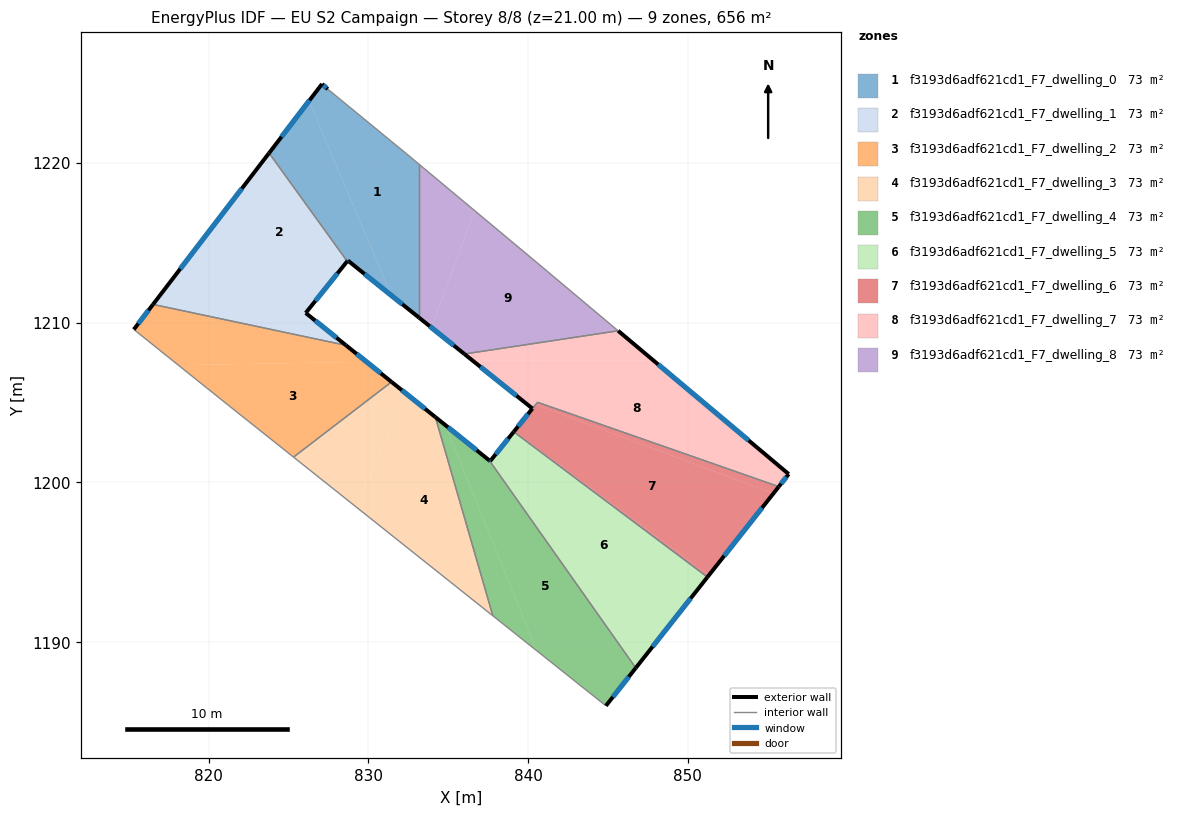
=== STOREY PLAN SPEC (per zone: floor XY polygon, exterior-wall plan segments, windows/doors) ===
zone 1: f3193d6adf621cd1_F7_dwelling_0  (72.9 m²)
  floor: (832.37, 1220.59) (833.18, 1219.91) (833.18, 1210.31) (831.45, 1211.70) (826.29, 1223.87) (827.10, 1224.93) (827.47, 1224.61)
  floor: (826.29, 1223.87) (831.45, 1211.70) (828.72, 1213.89) (828.68, 1213.84) (823.79, 1220.61)
  exterior wall: (828.72, 1213.89) – (833.18, 1210.31)  [5.7 m]
    window: (829.77, 1213.05) – (832.13, 1211.15)  [4.8 m²]
  exterior wall: (828.68, 1213.84) – (828.72, 1213.89)  [0.1 m]
    window: (828.69, 1213.85) – (828.71, 1213.87)  [0.1 m²]
  exterior wall: (827.10, 1224.93) – (823.79, 1220.61)  [5.4 m]
    window: (826.33, 1223.92) – (824.57, 1221.63)  [4.6 m²]
  exterior wall: (827.47, 1224.61) – (827.10, 1224.93)  [0.5 m]
    window: (827.38, 1224.69) – (827.19, 1224.86)  [0.4 m²]
  interior walls: 4
zone 2: f3193d6adf621cd1_F7_dwelling_1  (72.9 m²)
  floor: (823.79, 1220.61) (828.68, 1213.84) (826.75, 1211.43) (819.88, 1215.51)
  floor: (826.75, 1211.43) (826.08, 1210.60) (828.60, 1208.58) (816.53, 1211.14) (819.88, 1215.51)
  exterior wall: (826.08, 1210.60) – (828.68, 1213.84)  [4.1 m]
    window: (826.69, 1211.36) – (828.07, 1213.08)  [3.5 m²]
  exterior wall: (828.60, 1208.58) – (826.08, 1210.60)  [3.2 m]
    window: (828.01, 1209.05) – (826.68, 1210.13)  [2.7 m²]
  exterior wall: (823.79, 1220.61) – (816.53, 1211.14)  [11.9 m]
    window: (822.09, 1218.39) – (818.23, 1213.36)  [10.1 m²]
  interior walls: 2
zone 3: f3193d6adf621cd1_F7_dwelling_2  (72.9 m²)
  floor: (831.46, 1206.29) (825.32, 1201.58) (821.34, 1204.75) (818.11, 1207.34) (829.89, 1207.55)
  floor: (828.60, 1208.58) (829.89, 1207.55) (818.11, 1207.34) (815.33, 1209.57) (816.53, 1211.14)
  exterior wall: (831.46, 1206.29) – (828.60, 1208.58)  [3.7 m]
    window: (830.79, 1206.83) – (829.27, 1208.04)  [3.1 m²]
  exterior wall: (816.53, 1211.14) – (815.33, 1209.57)  [2.0 m]
    window: (816.24, 1210.77) – (815.61, 1209.94)  [1.7 m²]
  interior walls: 4
zone 4: f3193d6adf621cd1_F7_dwelling_3  (72.9 m²)
  floor: (834.20, 1204.09) (837.80, 1191.65) (829.32, 1198.40) (832.33, 1205.59)
  floor: (832.33, 1205.59) (829.32, 1198.40) (825.32, 1201.58) (831.46, 1206.29)
  exterior wall: (834.20, 1204.09) – (831.46, 1206.29)  [3.5 m]
    window: (833.55, 1204.60) – (832.10, 1205.77)  [3.0 m²]
  interior walls: 3
zone 5: f3193d6adf621cd1_F7_dwelling_4  (72.9 m²)
  floor: (837.58, 1201.37) (846.74, 1188.38) (844.87, 1186.02) (840.55, 1189.46) (834.81, 1203.60)
  floor: (834.81, 1203.60) (840.55, 1189.46) (837.80, 1191.65) (834.20, 1204.09)
  exterior wall: (837.58, 1201.37) – (834.20, 1204.09)  [4.3 m]
    window: (836.79, 1202.01) – (834.99, 1203.45)  [3.7 m²]
  exterior wall: (844.87, 1186.02) – (846.74, 1188.38)  [3.0 m]
    window: (845.31, 1186.57) – (846.30, 1187.83)  [2.5 m²]
  interior walls: 3
zone 6: f3193d6adf621cd1_F7_dwelling_5  (72.9 m²)
  floor: (851.23, 1194.07) (847.28, 1189.07) (838.47, 1200.66) (837.63, 1201.33) (837.79, 1201.53) (837.80, 1201.54) (839.10, 1203.17)
  floor: (838.47, 1200.66) (847.28, 1189.07) (846.74, 1188.38) (837.58, 1201.37) (837.63, 1201.33)
  exterior wall: (837.63, 1201.33) – (837.58, 1201.37)  [0.1 m]
    window: (837.62, 1201.34) – (837.59, 1201.36)  [0.1 m²]
  exterior wall: (839.10, 1203.17) – (837.63, 1201.33)  [2.4 m]
    window: (838.76, 1202.74) – (837.98, 1201.76)  [2.0 m²]
  exterior wall: (846.74, 1188.38) – (851.23, 1194.07)  [7.2 m]
    window: (847.80, 1189.72) – (850.17, 1192.74)  [6.1 m²]
  interior walls: 2
zone 7: f3193d6adf621cd1_F7_dwelling_6  (72.5 m²)
  floor: (855.35, 1199.30) (851.32, 1194.19) (839.13, 1203.20) (840.27, 1204.62) (840.48, 1204.87)
  floor: (851.32, 1194.19) (851.23, 1194.07) (839.10, 1203.17) (839.13, 1203.20)
  floor: (855.69, 1199.74) (855.35, 1199.30) (840.48, 1204.87) (840.59, 1205.01)
  exterior wall: (851.23, 1194.07) – (855.70, 1199.74)  [7.2 m]
    window: (852.28, 1195.40) – (854.65, 1198.41)  [6.1 m²]
  exterior wall: (840.27, 1204.62) – (839.10, 1203.17)  [1.9 m]
    window: (840.00, 1204.28) – (839.38, 1203.51)  [1.6 m²]
  interior walls: 3
zone 8: f3193d6adf621cd1_F7_dwelling_7  (73.3 m²)
  floor: (856.31, 1200.52) (855.69, 1199.74) (840.59, 1205.02) (840.27, 1204.62) (836.55, 1207.61) (847.87, 1207.61)
  floor: (847.87, 1207.61) (836.55, 1207.61) (836.02, 1208.04) (845.64, 1209.49)
  exterior wall: (836.02, 1208.04) – (840.27, 1204.62)  [5.5 m]
    window: (837.02, 1207.23) – (839.27, 1205.42)  [4.6 m²]
  exterior wall: (856.31, 1200.52) – (845.64, 1209.49)  [13.9 m]
    window: (853.81, 1202.63) – (848.14, 1207.38)  [11.8 m²]
  exterior wall: (855.70, 1199.74) – (856.31, 1200.52)  [1.0 m]
    window: (855.84, 1199.92) – (856.17, 1200.34)  [0.8 m²]
  interior walls: 3
zone 9: f3193d6adf621cd1_F7_dwelling_8  (72.9 m²)
  floor: (840.55, 1213.76) (845.64, 1209.49) (836.02, 1208.04) (833.95, 1209.69) (836.66, 1217.01)
  floor: (836.66, 1217.01) (833.95, 1209.69) (833.18, 1210.31) (833.18, 1219.91)
  exterior wall: (833.18, 1210.31) – (836.02, 1208.04)  [3.6 m]
    window: (833.85, 1209.78) – (835.35, 1208.57)  [3.1 m²]
  interior walls: 4

=== DERIVED (storey summary) ===
Building: EU S2 Campaign
Storey: 8 of 8  (floor level z = 21.00 m)
Storey gross floor area: 656.2 m²
Zones on this storey: 9
  - f3193d6adf621cd1_F7_dwelling_0: floor 72.9 m²; exterior wall 11.7 m (35.1 m²); 4 window(s) 9.9 m²; WWR 28.1%
  - f3193d6adf621cd1_F7_dwelling_1: floor 72.9 m²; exterior wall 19.3 m (58.0 m²); 3 window(s) 16.3 m²; WWR 28.1%
  - f3193d6adf621cd1_F7_dwelling_2: floor 72.9 m²; exterior wall 5.6 m (16.9 m²); 2 window(s) 4.8 m²; WWR 28.1%
  - f3193d6adf621cd1_F7_dwelling_3: floor 72.9 m²; exterior wall 3.5 m (10.5 m²); 1 window(s) 3.0 m²; WWR 28.1%
  - f3193d6adf621cd1_F7_dwelling_4: floor 72.9 m²; exterior wall 7.4 m (22.1 m²); 2 window(s) 6.2 m²; WWR 28.1%
  - f3193d6adf621cd1_F7_dwelling_5: floor 72.9 m²; exterior wall 9.7 m (29.0 m²); 3 window(s) 8.2 m²; WWR 28.1%
  - f3193d6adf621cd1_F7_dwelling_6: floor 72.5 m²; exterior wall 9.1 m (27.2 m²); 2 window(s) 7.7 m²; WWR 28.1%
  - f3193d6adf621cd1_F7_dwelling_7: floor 73.3 m²; exterior wall 20.4 m (61.2 m²); 3 window(s) 17.2 m²; WWR 28.1%
  - f3193d6adf621cd1_F7_dwelling_8: floor 72.9 m²; exterior wall 3.6 m (10.9 m²); 1 window(s) 3.1 m²; WWR 28.1%
Zone adjacency (shared interzone walls):
  - f3193d6adf621cd1_F7_dwelling_0 ↔ f3193d6adf621cd1_F7_dwelling_1
  - f3193d6adf621cd1_F7_dwelling_0 ↔ f3193d6adf621cd1_F7_dwelling_8
  - f3193d6adf621cd1_F7_dwelling_1 ↔ f3193d6adf621cd1_F7_dwelling_2
  - f3193d6adf621cd1_F7_dwelling_2 ↔ f3193d6adf621cd1_F7_dwelling_3
  - f3193d6adf621cd1_F7_dwelling_3 ↔ f3193d6adf621cd1_F7_dwelling_4
  - f3193d6adf621cd1_F7_dwelling_4 ↔ f3193d6adf621cd1_F7_dwelling_5
  - f3193d6adf621cd1_F7_dwelling_5 ↔ f3193d6adf621cd1_F7_dwelling_6
  - f3193d6adf621cd1_F7_dwelling_6 ↔ f3193d6adf621cd1_F7_dwelling_7
  - f3193d6adf621cd1_F7_dwelling_7 ↔ f3193d6adf621cd1_F7_dwelling_8